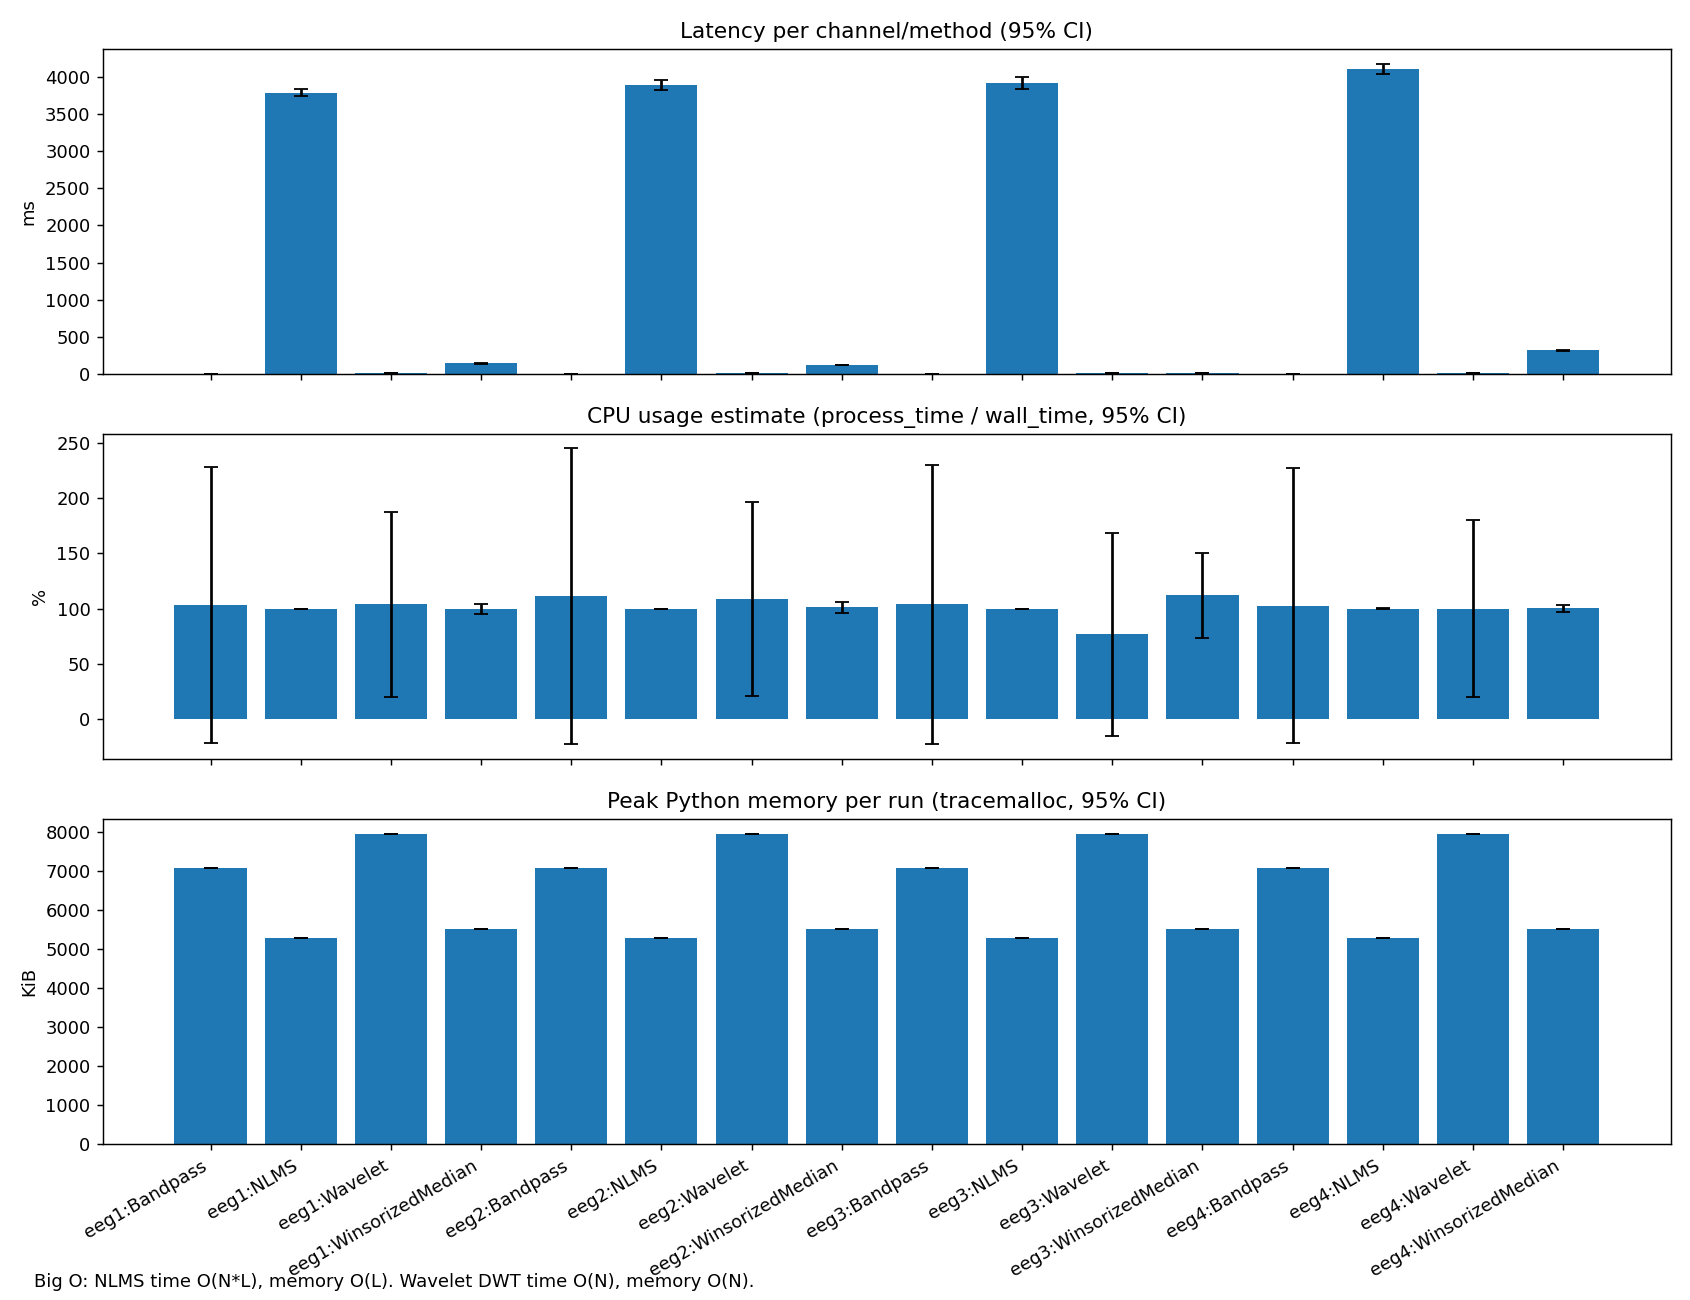

Source data for this figure (header and first rows):
latency_ms_mean, latency_ms_ci95, cpu_pct_mean, cpu_pct_ci95, mem_kib_mean, mem_kib_ci95, method, channel
5.743, 0.4573, 103.5, 124.6, 7074, 0.1038, Bandpass, eeg1
3784, 48.47, 99.93, 0.119, 5295, 0.009187, NLMS, eeg1
9.241, 0.5971, 103.7, 83.61, 7948, 0.0, Wavelet, eeg1
144.5, 3.173, 99.55, 4.475, 5519, 0.6401, WinsorizedMedian, eeg1
5.731, 0.3383, 111.1, 133.6, 7073, 0.2295, Bandpass, eeg2
3891, 66.47, 99.91, 0.1971, 5295, 0.009187, NLMS, eeg2
8.798, 0.5157, 108.8, 87.59, 7948, 0.0, Wavelet, eeg2
120.4, 0.3676, 101.2, 5.095, 5519, 0.06737, WinsorizedMedian, eeg2
5.94, 0.7531, 103.8, 125.6, 7074, 0.1728, Bandpass, eeg3
3915, 78.68, 99.79, 0.1938, 5295, 0.009187, NLMS, eeg3
8.811, 0.5507, 76.67, 92.03, 7948, 0.01684, Wavelet, eeg3
19.55, 0.4369, 111.9, 38.53, 5516, 0.0, WinsorizedMedian, eeg3
6.188, 0.351, 102.7, 123.8, 7074, 0.1171, Bandpass, eeg4
4102, 70.13, 99.88, 0.3761, 5295, 0.009187, NLMS, eeg4
9.522, 0.2063, 100, 80.04, 7948, 0.0, Wavelet, eeg4
318.3, 2.16, 100.2, 2.787, 5519, 0.0, WinsorizedMedian, eeg4
